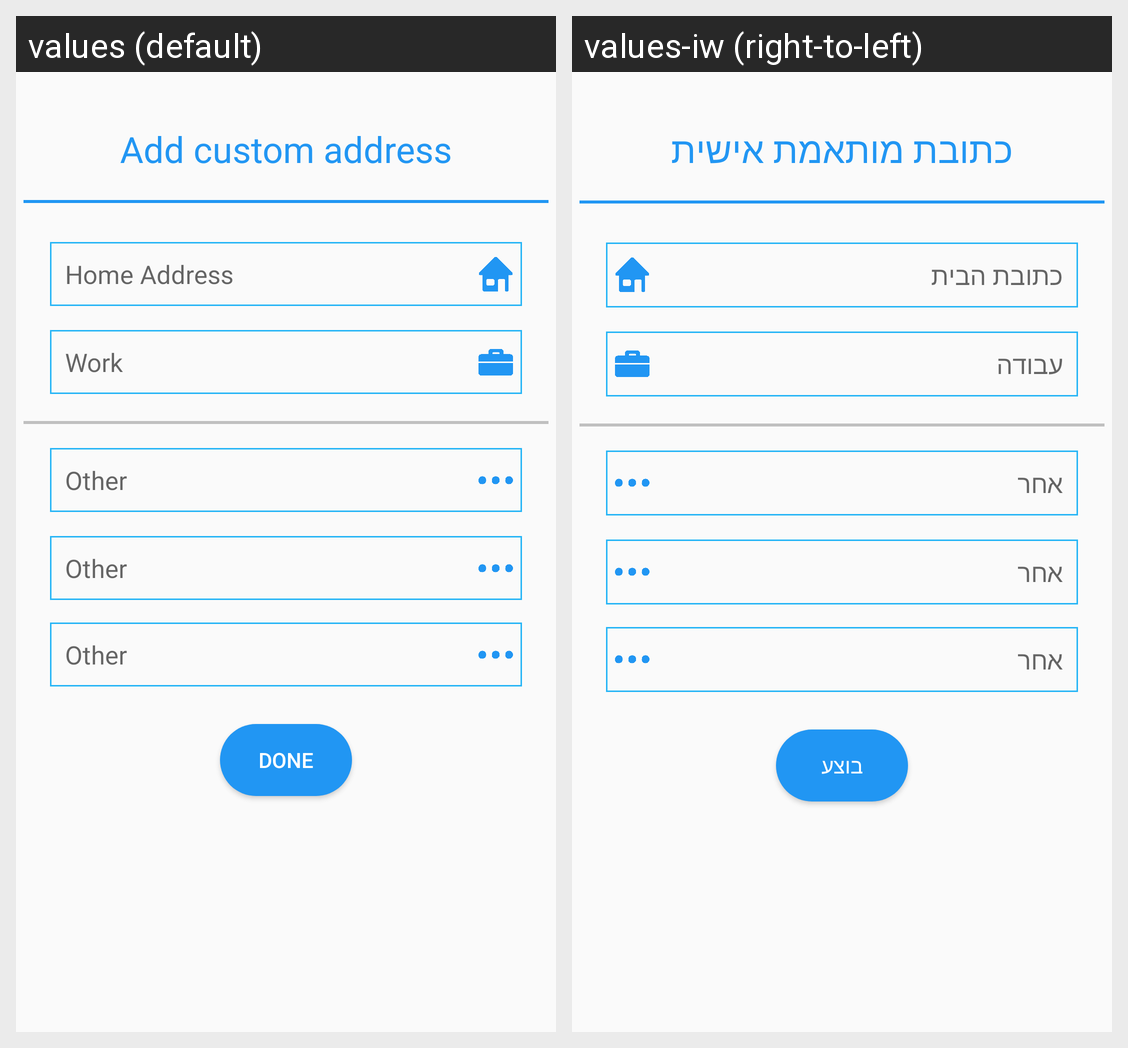

Translations of the strings shown on this Android screen, per locale in the grid:
Android screen res/layout/activity_address_addition.xml rendered under 2 locales, left to right: values (default), values-iw (right-to-left). Device: Nexus 5 (rendered at 1080×1920; each locale shown at half size, 540×960, under a caption strip naming it); theme AppTheme.
Strings drawn on this screen, with the default value and each locale's value (text and hints the layout hard-codes, and strings that could not be matched under every locale, appear in the picture but are not listed):

act_addAddresses_myAddresses
  values: Add custom address
  values-iw: כתובת מותאמת אישית

act_addAddresses_home
  values: Home Address
  values-iw: כתובת הבית

act_addAddresses_work
  values: Work
  values-iw: עבודה

act_addAddresses_other
  values: Other
  values-iw: אחר

act_addAddresses_done
  values: Done
  values-iw: בוצע
